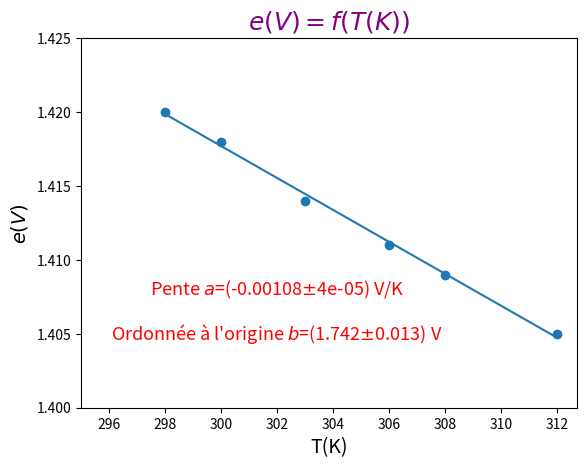

Write the Python code that produced this figure.
# -*- coding: utf-8 -*-
"""
Created on Sun Mar 26 17:02:18 2023

@author: WenKroy2
"""

import numpy as np
from numpy import random as rd
from matplotlib import pyplot as plt

T=np.array([298,300,303,306,308,312]) 
e=np.array([1.420, 1.418, 1.414, 1.411, 1.409, 1.405])
ue=np.array([5e-4]*6)
N=len(e)

nbsim=int(1e5)
tab_a=np.zeros((nbsim),dtype=float)
tab_b=np.zeros((nbsim),dtype=float)

######### Lancement des nbsim simulations ##########
for i in range(nbsim):
	me=rd.normal(e,ue)
	a,b=np.polyfit(T,me,1)
	tab_a[i],tab_b[i]=a,b

a_sim,b_sim=np.mean(tab_a),np.mean(tab_b)
u_a,u_b=np.std(tab_a,ddof=1),np.std(tab_b,ddof=1)
print("Valeur de la pente simulée: a_sim={0} V/K".format(a_sim))
print(r"L'incertitude type sur la pente vaut: u(a)={0} V/K".format(u_a))
print("Valeur de l'ordonnée à l'origine simulée: b_sim={0} V ".format(b_sim))
print(r"L'incertitude type sur l'ordonnée à l'origine vaut: u(b)={0} V".format(u_b))
ereg=a_sim*T+b_sim
plt.plot(T,ereg)
plt.scatter(T,e)
plt.title("$e(V)=f(T(K))$", color="Purple",fontsize=18)
plt.xlabel("T(K)",fontsize=14)
plt.ylabel("$e(V)$",fontsize=14)
plt.text(302,1.408, r"Pente $a$=({0}$\pm${1}) V/K".format(round(a_sim,5),round(u_a,5)), horizontalalignment = 'center', verticalalignment = 'center', color="r", fontsize=13)
plt.text(302,1.405, r"Ordonnée à l'origine $b$=({0}$\pm${1}) V".format(round(b_sim,3),round(u_b,3)), horizontalalignment = 'center', verticalalignment = 'center', color="r", fontsize=13)
plt.ylim(1.4,1.425)
plt.xlim(295)
plt.show()